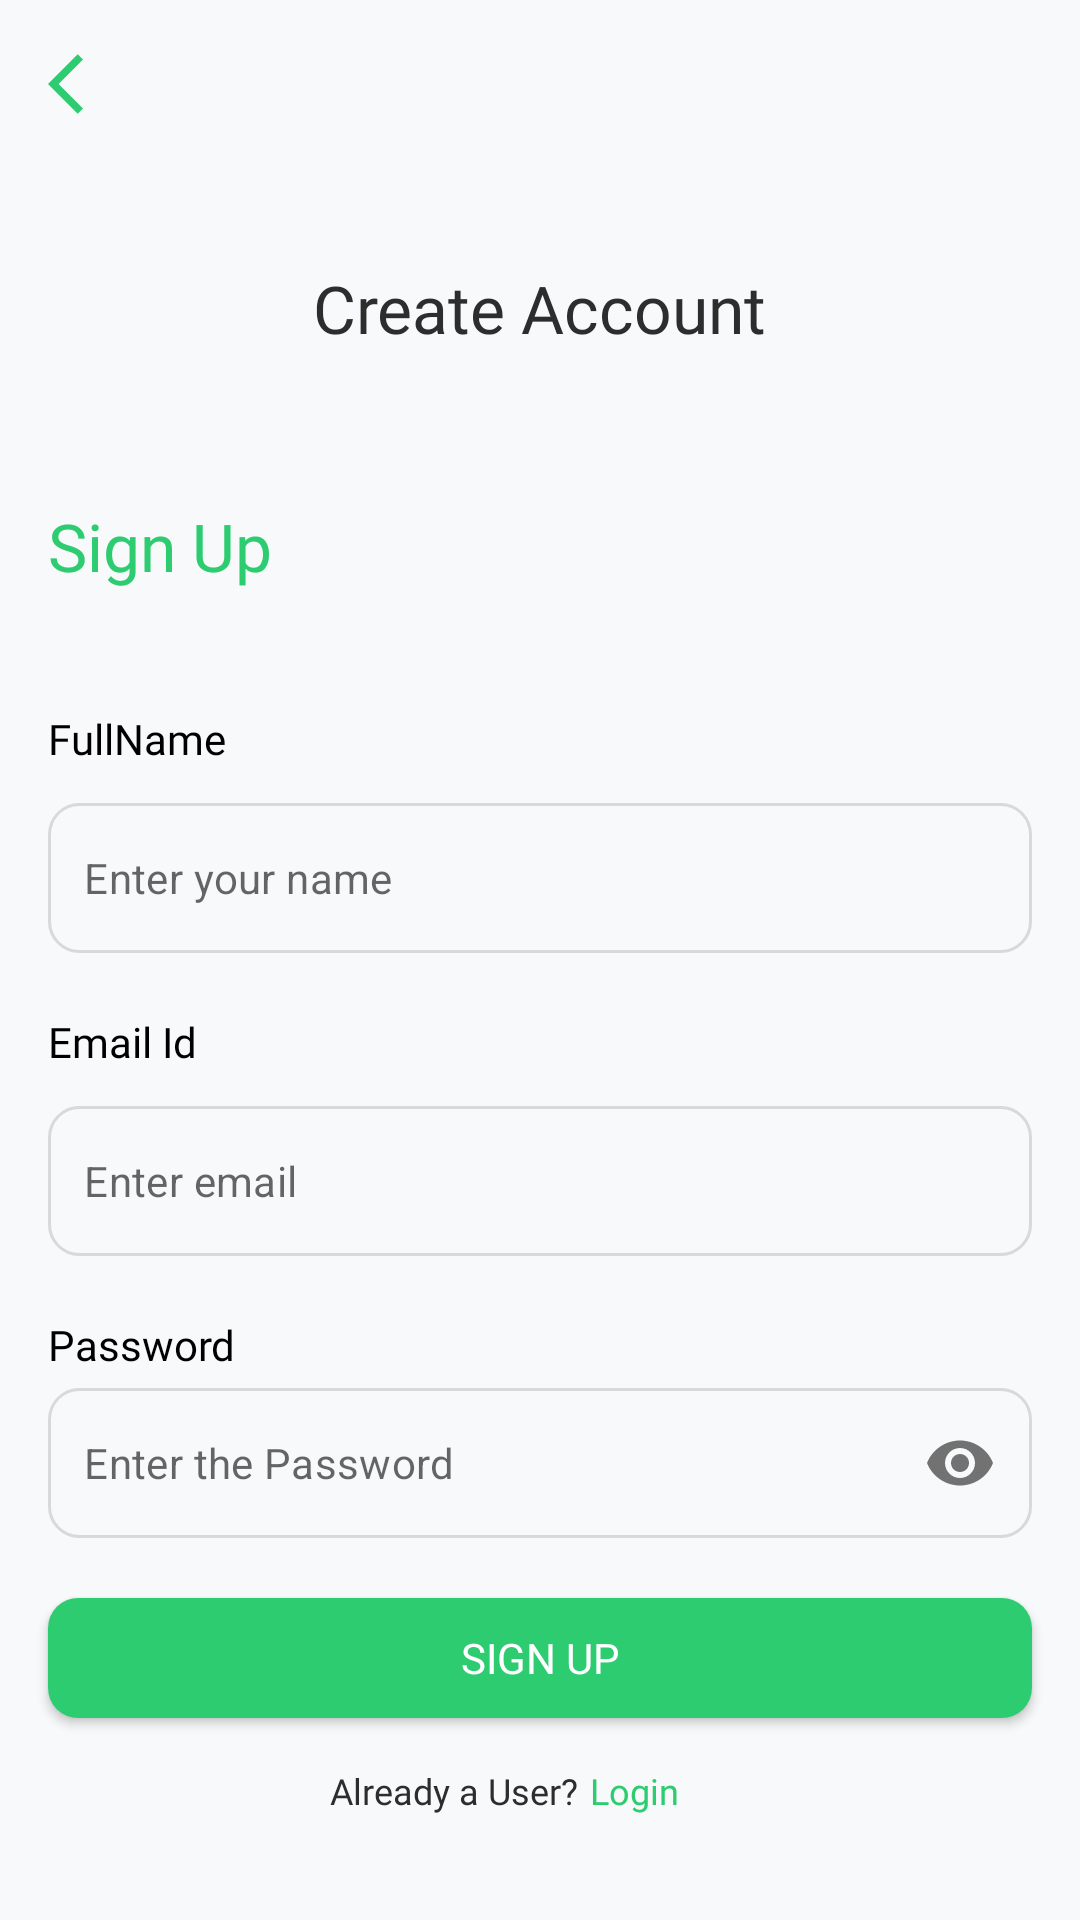

Produce the Android XML layout that renders to this screen, including the resource entries it uses.
<!-- AndroidManifest.xml: application theme Theme.EcoSnap -->
<!-- res/layout/fragment_sign_up.xml -->
<?xml version="1.0" encoding="utf-8"?>
<androidx.constraintlayout.widget.ConstraintLayout xmlns:android="http://schemas.android.com/apk/res/android"
    xmlns:tools="http://schemas.android.com/tools"
    android:layout_width="match_parent"
    android:layout_height="match_parent"
    xmlns:app="http://schemas.android.com/apk/res-auto"
    tools:context=".auth.fragments.LoginFragment">

    <ScrollView
        android:layout_width="match_parent"
        android:layout_height="match_parent"
        android:fillViewport="true">
        <androidx.constraintlayout.widget.ConstraintLayout
            android:layout_width="match_parent"
            android:layout_height="wrap_content">

    <ImageView
        android:layout_width="24dp"
        android:layout_height="24dp"
        android:id="@+id/backBtn"
        android:src="@drawable/back_arrow"
        android:layout_marginTop="16dp"
        android:layout_marginStart="16dp"
        app:layout_constraintTop_toTopOf="parent"
        app:layout_constraintStart_toStartOf="parent"/>

    <TextView
        android:id="@+id/crate_account"
        android:layout_width="wrap_content"
        android:layout_height="wrap_content"
        android:layout_marginTop="88dp"
        android:fontFamily="@font/semibold"
        android:text="@string/create_account"
        android:textColor="@color/text_black"
        android:textSize="22sp"
        app:layout_constraintEnd_toEndOf="parent"
        app:layout_constraintStart_toStartOf="parent"
        app:layout_constraintTop_toTopOf="parent" />

    <TextView
        android:id="@+id/signUpText"
        android:layout_width="wrap_content"
        android:layout_height="wrap_content"
        android:layout_marginStart="16dp"
        android:fontFamily="@font/semibold"
        android:text="@string/sign_up"
        android:textColor="@color/primary_green"
        android:textSize="22sp"
        android:layout_marginTop="50dp"
        app:layout_constraintStart_toStartOf="parent"
        app:layout_constraintTop_toBottomOf="@+id/crate_account" />

    <TextView
        android:id="@+id/textView6"
        android:layout_width="wrap_content"
        android:layout_height="wrap_content"
        android:fontFamily="@font/semibold"
        android:text="@string/email_id"
        android:layout_marginTop="20dp"
        android:textColor="@color/black"
        android:textSize="14sp"
        app:layout_constraintStart_toStartOf="@+id/nameEditText"
        app:layout_constraintTop_toBottomOf="@+id/nameEditText" />

    <TextView
        android:id="@+id/fullName"
        android:layout_width="wrap_content"
        android:layout_height="wrap_content"
        android:layout_marginTop="40dp"
        android:fontFamily="@font/semibold"
        android:text="@string/fullname"
        android:textColor="@color/black"
        android:textSize="14sp"
        app:layout_constraintStart_toStartOf="@+id/emailEditText"
        app:layout_constraintTop_toBottomOf="@+id/signUpText" />

    <TextView
        android:id="@+id/textView7"
        android:layout_width="wrap_content"
        android:layout_height="wrap_content"
        android:layout_marginTop="20dp"
        android:fontFamily="@font/semibold"
        android:text="@string/password"
        android:textColor="@color/black"
        android:textSize="14sp"
        app:layout_constraintStart_toStartOf="@+id/emailEditText"
        app:layout_constraintTop_toBottomOf="@+id/emailEditText" />
    <com.google.android.material.textfield.TextInputLayout
        android:id="@+id/emailEditText"
        android:layout_width="match_parent"
        android:layout_height="50dp"
        android:layout_marginHorizontal="16dp"
        app:hintEnabled="false"
        app:boxBackgroundMode="none"
        android:gravity="center_vertical"
        app:layout_constraintEnd_toEndOf="parent"
        app:layout_constraintStart_toStartOf="parent"
        app:layout_constraintTop_toBottomOf="@+id/textView6"
        android:layout_marginTop="12dp">

        <com.google.android.material.textfield.TextInputEditText
            android:id="@+id/emailEd"
            android:layout_width="match_parent"
            android:layout_height="50dp"
            android:inputType="textEmailAddress"
            android:paddingStart="12dp"
            android:paddingTop="10dp"
            android:textSize="14sp"
            android:hint="@string/enter_email"
            android:background="@drawable/gray_border" />
    </com.google.android.material.textfield.TextInputLayout>
    <com.google.android.material.textfield.TextInputLayout
        android:id="@+id/nameEditText"
        android:layout_width="match_parent"
        android:layout_height="50dp"
        android:layout_marginHorizontal="16dp"
        app:hintEnabled="false"
        app:boxBackgroundMode="none"
        android:gravity="center_vertical"
        app:layout_constraintEnd_toEndOf="parent"
        app:layout_constraintStart_toStartOf="parent"
        app:layout_constraintTop_toBottomOf="@+id/fullName"
        android:layout_marginTop="12dp">

        <com.google.android.material.textfield.TextInputEditText
            android:id="@+id/nameEd"
            android:layout_width="match_parent"
            android:layout_height="50dp"
            android:inputType="textEmailAddress"
            android:paddingStart="12dp"
            android:paddingTop="10dp"
            android:textSize="14sp"
            android:hint="@string/enter_your_name"
            android:background="@drawable/gray_border" />
    </com.google.android.material.textfield.TextInputLayout>


    <com.google.android.material.textfield.TextInputLayout
        android:id="@+id/passwordEditText"
        android:layout_width="match_parent"
        android:layout_height="50dp"
        android:layout_marginHorizontal="16dp"
        app:passwordToggleEnabled="true"
        app:hintEnabled="false"
        app:boxBackgroundMode="none"
        app:layout_constraintEnd_toEndOf="parent"
        app:layout_constraintStart_toStartOf="parent"
        app:layout_constraintTop_toBottomOf="@+id/textView7"
        android:layout_marginTop="5dp">

        <com.google.android.material.textfield.TextInputEditText
            android:id="@+id/passwordEd"
            android:layout_width="match_parent"
            android:layout_height="50dp"
            android:inputType="textPassword"
            android:paddingStart="12dp"
            android:paddingTop="10dp"
            android:textSize="14sp"
            android:hint="Enter the Password"
            android:background="@drawable/gray_border" />
    </com.google.android.material.textfield.TextInputLayout>

    <androidx.appcompat.widget.AppCompatButton
        android:id="@+id/signUpButton"
        android:layout_width="match_parent"
        android:layout_height="40dp"
        android:layout_marginHorizontal="16dp"
        android:layout_marginTop="20dp"
        android:background="@drawable/green_rounded_btn_bg"
        android:text="@string/sign_up"
        android:fontFamily="@font/semibold"
        android:textColor="@color/white"
        app:layout_constraintEnd_toEndOf="parent"
        app:layout_constraintStart_toStartOf="parent"
        app:layout_constraintTop_toBottomOf="@+id/passwordEditText" />

    <ProgressBar
        android:id="@+id/progressBar"
        android:layout_width="0dp"
        android:layout_height="40dp"
        android:indeterminate="true"
        android:visibility="invisible"
        android:indeterminateTint="@color/secondary_teal"
        app:layout_constraintTop_toTopOf="@id/signUpButton"
        app:layout_constraintBottom_toBottomOf="@+id/signUpButton"
        app:layout_constraintEnd_toEndOf="@+id/signUpButton"
        app:layout_constraintStart_toStartOf="@+id/signUpButton" />

    <TextView
        android:id="@+id/already_a_user"
        android:layout_width="wrap_content"
        android:layout_height="wrap_content"
        android:layout_marginTop="16dp"
        android:fontFamily="@font/semibold"
        android:text="@string/already_a_user"
        android:textColor="@color/text_black"
        android:textSize="12sp"
        app:layout_constraintEnd_toEndOf="parent"
        app:layout_constraintHorizontal_bias="0.36"
        app:layout_constraintStart_toStartOf="@+id/signUpButton"
        app:layout_constraintTop_toBottomOf="@id/signUpButton" />

    <TextView
        android:id="@+id/login"
        android:layout_width="wrap_content"
        android:layout_height="wrap_content"
        android:layout_marginStart="4dp"
        android:fontFamily="@font/bold"
        android:text="@string/login"
        android:textColor="@color/primary_green"
        android:textSize="12sp"
        app:layout_constraintBottom_toBottomOf="@+id/already_a_user"
        app:layout_constraintStart_toEndOf="@+id/already_a_user"
        app:layout_constraintTop_toTopOf="@+id/already_a_user" />


        </androidx.constraintlayout.widget.ConstraintLayout>
    </ScrollView>
</androidx.constraintlayout.widget.ConstraintLayout>
<!-- resources referenced by this layout -->
<resources>
  <color name="black">#FF000000</color>
  <color name="primary_green">#2ECC71</color>
  <color name="secondary_teal">#008080</color>
  <color name="text_black">#2D2D2D</color>
  <color name="white">#FFFFFFFF</color>
  <!-- drawable back_arrow (drawable) -->
  <vector xmlns:android="http://schemas.android.com/apk/res/android" android:autoMirrored="true" android:height="24dp" android:tint="#2ECC71" android:viewportHeight="24" android:viewportWidth="24" android:width="24dp">
        
      <path android:fillColor="@android:color/white" android:pathData="M11.67,3.87L9.9,2.1 0,12l9.9,9.9 1.77,-1.77L3.54,12z"/>
      
  </vector>
  <!-- drawable gray_border (drawable) -->
  <shape xmlns:android="http://schemas.android.com/apk/res/android"
      android:shape="rectangle">
  
  
      <corners android:radius="10dp" /> 
  
      <stroke
          android:width="1dp"
          android:color="#D9D9D9" />
  </shape>
  <!-- drawable green_rounded_btn_bg (drawable) -->
  <?xml version="1.0" encoding="utf-8"?>
  <shape
      xmlns:android="http://schemas.android.com/apk/res/android">
      <corners
          android:radius="10dp" />
  
      <solid android:color="@color/primary_green"/>
  
  </shape>
  <string name="already_a_user">Already a User?</string>
  <string name="create_account">Create Account</string>
  <string name="email_id">Email Id</string>
  <string name="enter_email">Enter email</string>
  <string name="enter_your_name">Enter your name</string>
  <string name="fullname">FullName</string>
  <string name="login">Login</string>
  <string name="password">Password</string>
  <string name="sign_up">Sign Up</string>
  <style name="Theme.EcoSnap" parent="Base.Theme.EcoSnap" />
  <style name="Base.Theme.EcoSnap" parent="Theme.MaterialComponents.DayNight.NoActionBar">
          
          <item name="colorPrimary">@color/primary_green</item>
          <item name="colorPrimaryVariant">@color/secondary_teal</item>
          <item name="colorSecondary">@color/accent_orange</item>
  
          
          <item name="android:colorBackground">@color/background_white</item>
          <item name="colorSurface">@color/background_white</item>
  
          
          <item name="android:textColorPrimary">@color/text_black</item>
  
          
          <item name="android:statusBarColor">@color/primary_green</item>
  
      </style>
  <color name="accent_orange">#FF9505</color>
  <color name="background_white">#F8F9FA</color>
</resources>
